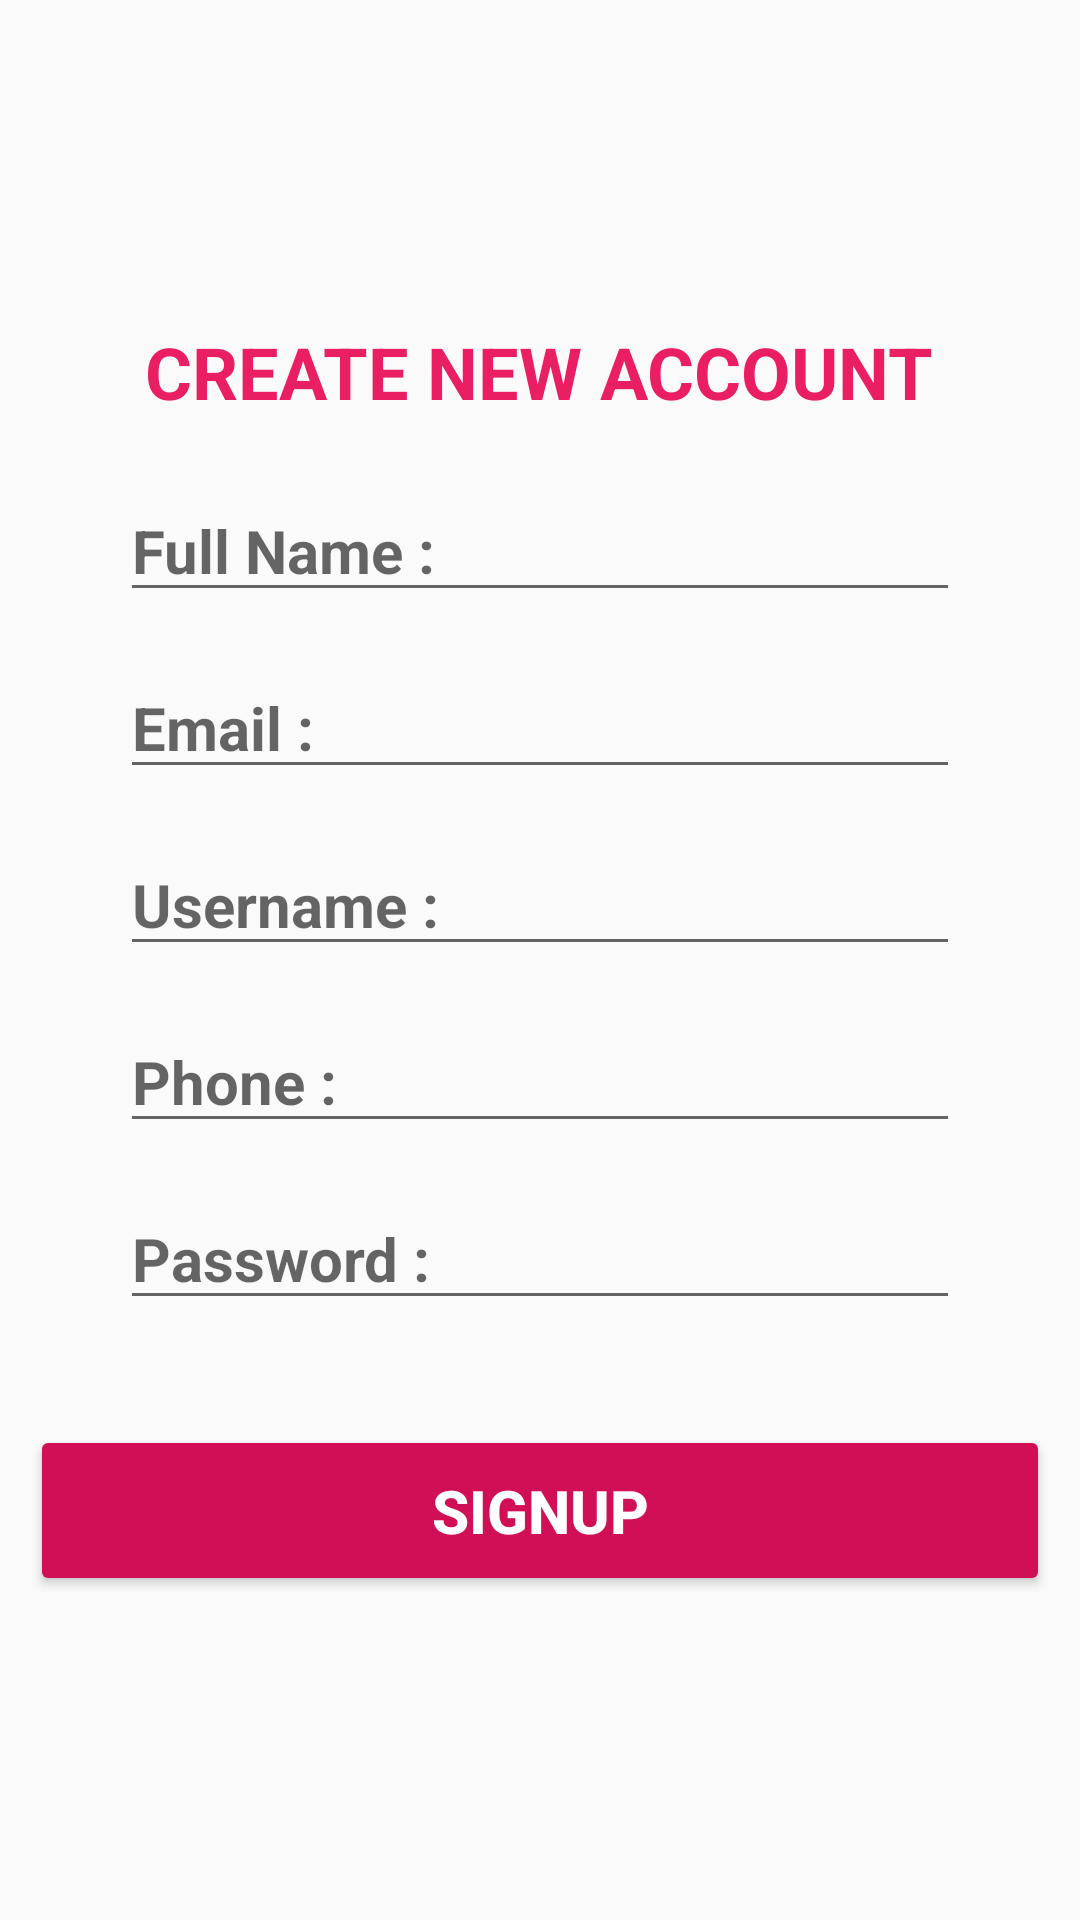

The Android layout XML behind this screen, and the referenced resources:
<!-- AndroidManifest.xml: application theme AppTheme -->
<!-- res/layout/activity_sign_up.xml -->
<?xml version="1.0" encoding="utf-8"?>
<LinearLayout xmlns:android="http://schemas.android.com/apk/res/android"
    xmlns:app="http://schemas.android.com/apk/res-auto"
    xmlns:tools="http://schemas.android.com/tools"
    android:layout_width="match_parent"
    android:orientation="vertical"
    android:padding="10dp"
    android:gravity="center"
    android:layout_height="match_parent"
    tools:context=".SignUpActivity">

    <TextView
        android:layout_width="wrap_content"
        android:layout_height="wrap_content"
        android:text="Create New Account"
        android:textSize="24sp"
        android:textColor="@color/colorPrimary"
        android:textStyle="bold"
        android:textAllCaps="true"
        android:layout_marginBottom="20dp"
        />

    <EditText
        android:layout_width="match_parent"
        android:layout_height="wrap_content"
        android:layout_marginRight="30dp"
        android:layout_marginLeft="30dp"
        android:hint="Full Name : "
        android:layout_marginBottom="15dp"
        android:textSize="20sp"
        android:textStyle="bold"
        android:id="@+id/signupNameid"
        />

    <EditText
        android:layout_width="match_parent"
        android:layout_height="wrap_content"
        android:layout_marginRight="30dp"
        android:layout_marginLeft="30dp"
        android:hint="Email : "
        android:layout_marginBottom="15dp"
        android:textSize="20sp"
        android:textStyle="bold"
        android:id="@+id/signupEmailId"
        android:inputType="textEmailAddress"
        />

    <EditText
        android:layout_width="match_parent"
        android:layout_height="wrap_content"
        android:layout_marginRight="30dp"
        android:layout_marginLeft="30dp"
        android:hint="Username : "
        android:layout_marginBottom="15dp"
        android:textSize="20sp"
        android:textStyle="bold"
        android:id="@+id/signupUsernameid"
        />

    <EditText
        android:layout_width="match_parent"
        android:layout_height="wrap_content"
        android:layout_marginRight="30dp"
        android:layout_marginLeft="30dp"
        android:hint="Phone : "
        android:layout_marginBottom="15dp"
        android:textSize="20sp"
        android:textStyle="bold"
        android:id="@+id/signupPhoneid"
        android:inputType="phone"
        />

    <EditText
        android:layout_width="match_parent"
        android:layout_height="wrap_content"
        android:layout_marginRight="30dp"
        android:layout_marginLeft="30dp"
        android:hint="Password : "
        android:layout_marginBottom="15dp"
        android:textSize="20sp"
        android:textStyle="bold"
        android:id="@+id/signupPasswordid"
        />

    <Button
        android:layout_width="match_parent"
        android:layout_height="wrap_content"
        android:padding="15dp"
        style="@style/Widget.AppCompat.Button.Colored"
        android:layout_below="@id/loginpasswordid"
        android:text="signup"
        android:textSize="20sp"
        android:textStyle="bold"
        android:layout_marginTop="20dp"
        android:id="@+id/signupButtonId"
        />

</LinearLayout>
<!-- resources referenced by this layout -->
<resources>
  <color name="colorPrimary">#E91E63</color>
  <style name="AppTheme" parent="Theme.AppCompat.Light.DarkActionBar">
          
          <item name="colorPrimary">@color/colorPrimary</item>
          <item name="colorPrimaryDark">@color/colorPrimaryDark</item>
          <item name="colorAccent">@color/colorAccent</item>
      </style>
  <color name="colorPrimaryDark">#C21858</color>
  <color name="colorAccent">#d10f56</color>
</resources>
